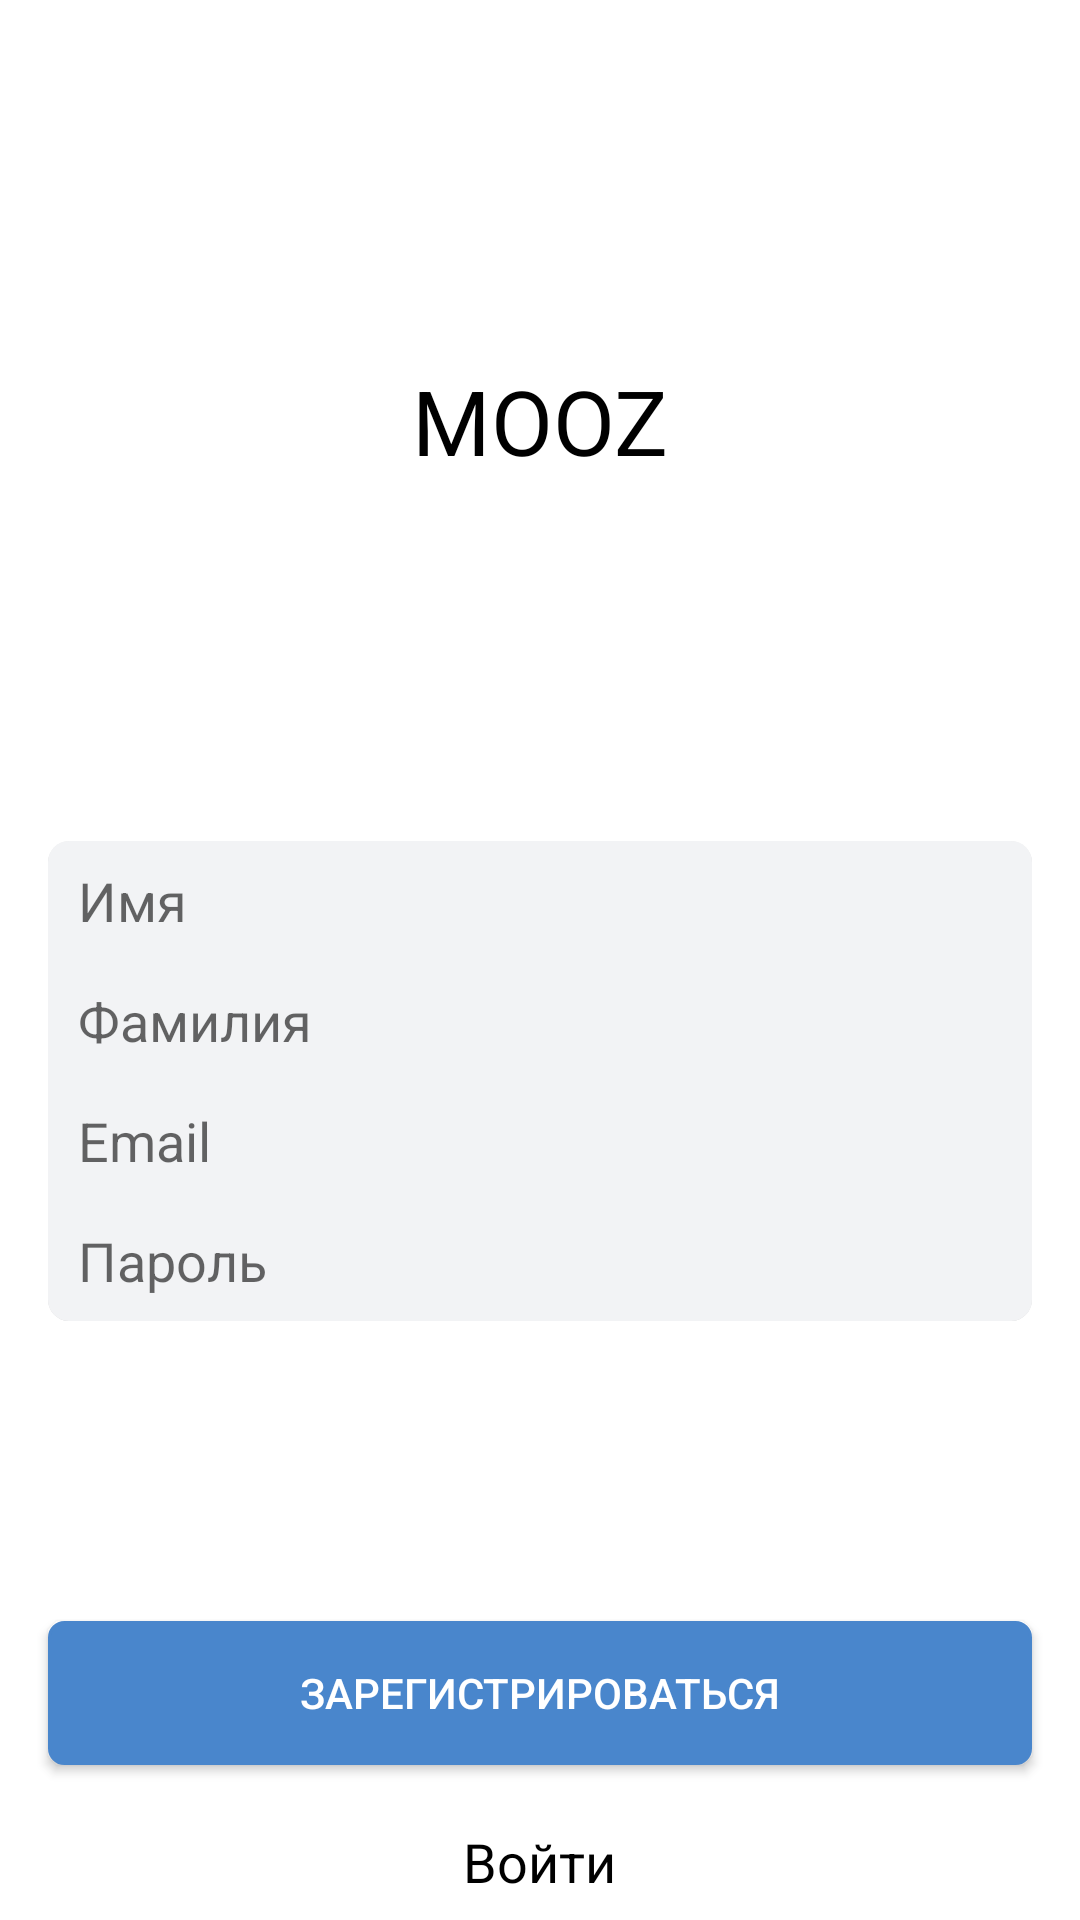

Produce the Android XML layout that renders to this screen, including the resource entries it uses.
<!-- AndroidManifest.xml: application theme AppTheme -->
<!-- res/layout/activity_register.xml -->
<?xml version="1.0" encoding="utf-8"?>
<LinearLayout xmlns:android="http://schemas.android.com/apk/res/android"
    xmlns:tools="http://schemas.android.com/tools"
    android:layout_width="match_parent"
    android:layout_height="match_parent"
    xmlns:app="http://schemas.android.com/apk/res-auto"
    android:orientation="vertical"
    android:background="#FFFFFF"
    tools:context=".activity.Register">

    <TextView
        android:layout_width="wrap_content"
        android:layout_height="wrap_content"
        android:layout_gravity="center_horizontal"
        android:layout_marginTop="100dp"
        android:text="MOOZ"
        android:textSize="30sp"
        android:padding="20dp"
        android:textColor="#000"/>

    <androidx.cardview.widget.CardView
        app:cardCornerRadius="7dp"
        app:cardElevation="0dp"
        android:layout_width="match_parent"
        android:layout_height="160dp"
        android:elevation="5dp"
        android:layout_gravity="center"
        android:id="@+id/i"
        android:layout_marginTop="100dp"
        android:layout_marginRight="16dp"
        android:layout_marginLeft="16dp" >

    <RelativeLayout
        android:layout_width="match_parent"
        android:layout_height="40dp"
        android:layout_marginLeft="0dp"
        android:layout_marginTop="0dp"
        android:elevation="5dp"
        android:layout_marginRight="0dp"
        android:background="#f2f3f5">

        <EditText
            android:id="@+id/username"
            android:layout_width="match_parent"
            android:layout_height="wrap_content"
            android:layout_centerVertical="true"
            android:layout_marginTop="10dp"
            android:paddingLeft="10dp"
            android:hint="Имя"
            android:background="#f2f3f5"
            android:cursorVisible="true"
            android:layout_marginRight="40dp" />

    </RelativeLayout>


        <RelativeLayout
            android:layout_width="match_parent"
            android:layout_height="40dp"
            android:layout_marginTop="40dp"
            android:layout_marginRight="0dp"
            android:layout_marginBottom="20dp"
            android:layout_marginLeft="0dp"
            android:elevation="5dp"
            android:background="#f2f3f5">

            <EditText
                android:id="@+id/fullname"
                android:layout_width="match_parent"
                android:layout_height="wrap_content"
                android:layout_centerVertical="true"
                android:layout_marginTop="10dp"
                android:paddingLeft="10dp"
                android:hint="Фамилия"
                android:background="#f2f3f5"
                android:cursorVisible="true"
                android:layout_marginRight="40dp" />

        </RelativeLayout>

        <RelativeLayout
        android:layout_width="match_parent"
        android:layout_height="40dp"
        android:layout_marginTop="80dp"
        android:layout_marginRight="0dp"
        android:layout_marginBottom="20dp"
        android:layout_marginLeft="0dp"
        android:elevation="5dp"
        android:background="#f2f3f5">

        <EditText
            android:id="@+id/email"
            android:layout_width="match_parent"
            android:layout_height="wrap_content"
            android:layout_centerVertical="true"
            android:layout_marginTop="10dp"
            android:paddingLeft="10dp"
            android:hint="Email"
            android:background="#f2f3f5"
            android:cursorVisible="true"
            android:layout_marginRight="40dp" />

    </RelativeLayout>

        <RelativeLayout
            android:layout_width="match_parent"
            android:layout_height="40dp"
            android:layout_marginTop="120dp"
            android:layout_marginRight="0dp"
            android:layout_marginBottom="20dp"
            android:layout_marginLeft="0dp"
            android:elevation="5dp"
            android:background="#f2f3f5">

            <EditText
                android:id="@+id/password"
                android:layout_width="match_parent"
                android:layout_height="wrap_content"
                android:layout_centerVertical="true"
                android:layout_marginTop="10dp"
                android:paddingLeft="10dp"
                android:hint="Пароль"
                android:background="#f2f3f5"
                android:cursorVisible="true"
                android:layout_marginRight="40dp" />

        </RelativeLayout>

    </androidx.cardview.widget.CardView>

    <Button
        android:id="@+id/register"
        android:layout_width="match_parent"
        android:layout_height="wrap_content"
        android:text="Зарегистрироваться"
        android:textColor="#FFF"
        android:background="@drawable/button_bg"
        android:layout_marginBottom="20dp"
        android:layout_marginTop="100dp"
        android:layout_marginRight="16dp"
        android:layout_marginLeft="16dp"
        android:onClick="login"/>

    <TextView
        android:layout_width="wrap_content"
        android:layout_height="wrap_content"
        android:textAppearance="?android:attr/textAppearanceMedium"
        android:text="Войти"
        android:id="@+id/txt_login"
        android:textColor="#000"
        android:layout_gravity="center_horizontal" />


</LinearLayout>
<!-- resources referenced by this layout -->
<resources>
  <!-- drawable button_bg (drawable) -->
  <shape xmlns:android="http://schemas.android.com/apk/res/android"
      android:shape="rectangle">
  
      <stroke
          android:width="1dp"
          android:color="#4986CC" />
  
      <solid android:color="#4986CC" />
  
      <corners android:radius="5dp" />
  
  </shape>
  <style name="AppTheme" parent="Theme.AppCompat.Light.NoActionBar">
          
          <item name="colorPrimary">@color/colorPrimary</item>
          <item name="colorPrimaryDark">@color/colorPrimaryDark</item>
          <item name="colorAccent">@color/colorAccent</item>
          <item name="android:windowLightStatusBar">true</item>
          <item name="android:windowLightNavigationBar">true</item>
          <item name="android:navigationBarColor">#FFFFFF</item>
          <item name="android:windowBackground">@drawable/splash_screen</item>
      </style>
  <color name="colorPrimary">#006DF0</color>
  <color name="colorPrimaryDark">#FFFFFF</color>
  <color name="colorAccent">#006DF0</color>
  <!-- drawable splash_screen (drawable) -->
  <?xml version="1.0" encoding="utf-8"?>
  <layer-list xmlns:android="http://schemas.android.com/apk/res/android"
      android:opacity="opaque">
      <item android:drawable="@android:color/white" />
      <item android:bottom="20dp">
          <bitmap android:gravity="center" android:src="@drawable/logo" />
      </item>
  </layer-list>
</resources>
